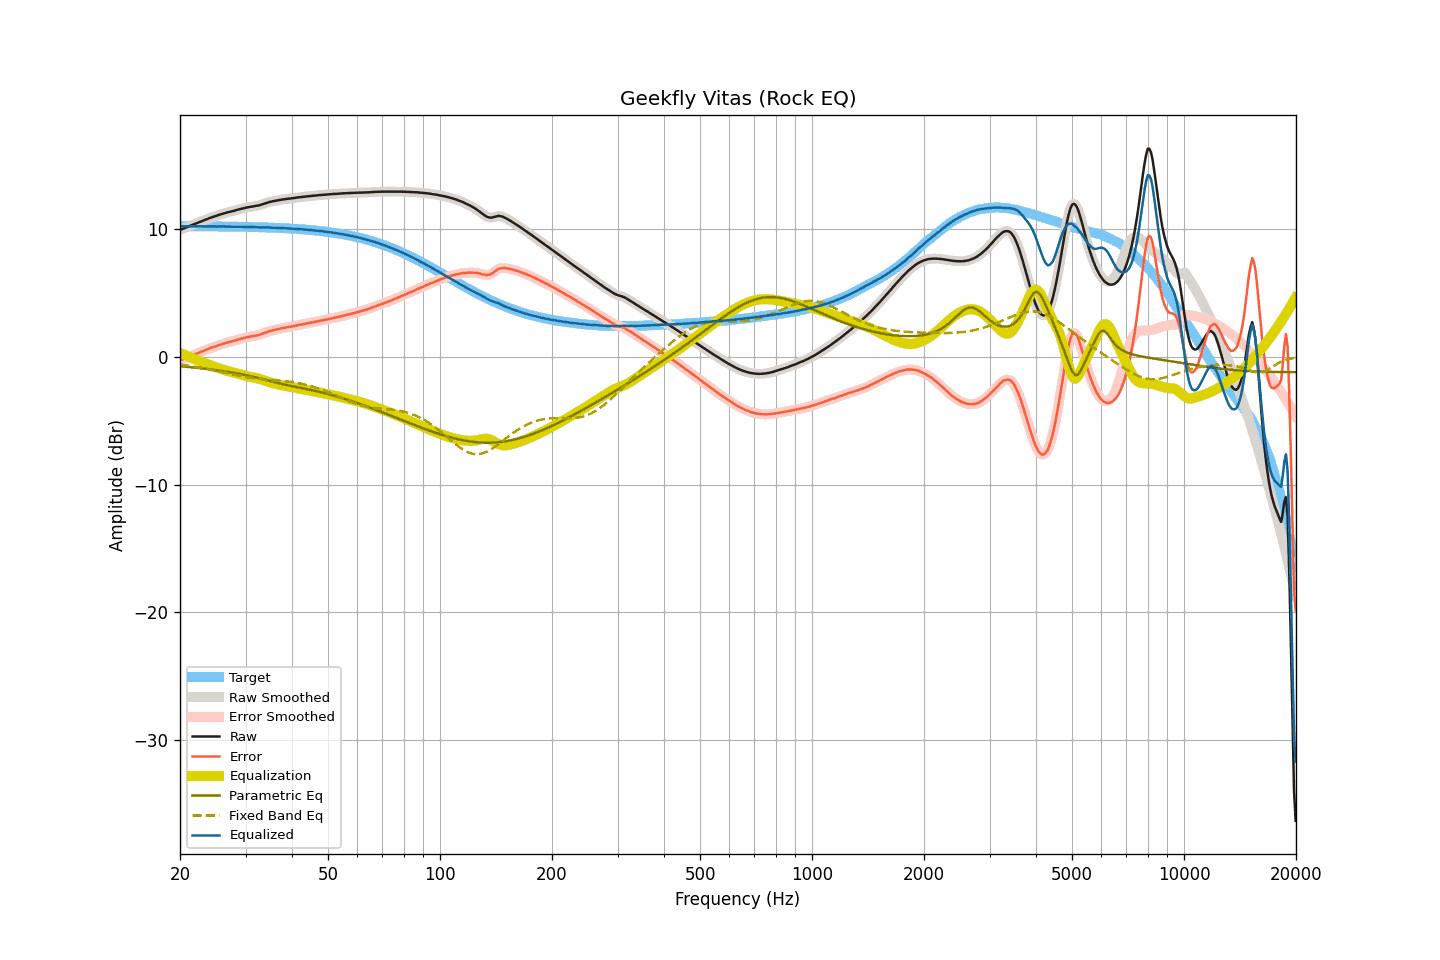

Source data for this figure (header and first rows):
frequency, raw, smoothed, error, error_smoothed, equalization, parametric_eq, fixed_band_eq, equalized_raw, equalized_smoothed, target
20.00, 9.92, 9.92, -0.29, -0.29, 0.30, -0.74, -0.61, 10.22, 10.22, 10.21
20.20, 9.97, 9.97, -0.24, -0.25, 0.25, -0.75, -0.62, 10.21, 10.21, 10.21
20.40, 10.02, 10.02, -0.19, -0.19, 0.19, -0.77, -0.64, 10.21, 10.21, 10.21
20.61, 10.07, 10.07, -0.14, -0.14, 0.14, -0.78, -0.66, 10.21, 10.21, 10.21
20.81, 10.12, 10.12, -0.09, -0.09, 0.09, -0.79, -0.67, 10.21, 10.21, 10.21
21.02, 10.18, 10.18, -0.03, -0.03, 0.03, -0.80, -0.69, 10.21, 10.21, 10.21
21.23, 10.23, 10.23, 0.02, 0.02, -0.02, -0.81, -0.71, 10.21, 10.21, 10.21
21.44, 10.28, 10.28, 0.07, 0.07, -0.07, -0.83, -0.73, 10.21, 10.21, 10.21
21.66, 10.33, 10.33, 0.12, 0.12, -0.13, -0.84, -0.75, 10.20, 10.21, 10.21
21.87, 10.39, 10.39, 0.18, 0.18, -0.18, -0.85, -0.77, 10.21, 10.21, 10.21
22.09, 10.44, 10.44, 0.23, 0.23, -0.23, -0.86, -0.79, 10.21, 10.21, 10.21
22.31, 10.49, 10.49, 0.28, 0.28, -0.28, -0.88, -0.81, 10.21, 10.21, 10.21
22.54, 10.54, 10.54, 0.33, 0.34, -0.33, -0.89, -0.84, 10.21, 10.21, 10.21
22.76, 10.59, 10.59, 0.39, 0.38, -0.38, -0.90, -0.86, 10.21, 10.20, 10.20
22.99, 10.64, 10.64, 0.44, 0.43, -0.43, -0.92, -0.88, 10.21, 10.20, 10.20
23.22, 10.68, 10.68, 0.48, 0.48, -0.48, -0.93, -0.91, 10.20, 10.20, 10.20
23.45, 10.73, 10.73, 0.53, 0.53, -0.53, -0.95, -0.93, 10.20, 10.20, 10.20
23.69, 10.78, 10.78, 0.58, 0.58, -0.58, -0.96, -0.96, 10.20, 10.20, 10.20
23.92, 10.83, 10.83, 0.63, 0.63, -0.63, -0.98, -0.98, 10.20, 10.20, 10.20
24.16, 10.87, 10.87, 0.67, 0.68, -0.67, -0.99, -1.01, 10.20, 10.20, 10.20
24.40, 10.92, 10.92, 0.72, 0.72, -0.72, -1.01, -1.03, 10.20, 10.20, 10.20
24.65, 10.96, 10.96, 0.76, 0.76, -0.76, -1.03, -1.06, 10.19, 10.19, 10.20
24.89, 11.00, 11.00, 0.81, 0.81, -0.81, -1.04, -1.09, 10.19, 10.19, 10.19
25.14, 11.04, 11.04, 0.85, 0.85, -0.85, -1.06, -1.11, 10.19, 10.19, 10.19
25.39, 11.09, 11.09, 0.90, 0.89, -0.90, -1.08, -1.14, 10.19, 10.19, 10.19
25.65, 11.13, 11.13, 0.94, 0.94, -0.94, -1.10, -1.17, 10.19, 10.19, 10.19
25.91, 11.17, 11.17, 0.98, 0.98, -0.98, -1.11, -1.20, 10.19, 10.19, 10.19
26.16, 11.21, 11.21, 1.02, 1.02, -1.02, -1.13, -1.23, 10.19, 10.19, 10.19
26.43, 11.25, 11.25, 1.06, 1.06, -1.06, -1.15, -1.26, 10.19, 10.19, 10.19
26.69, 11.28, 11.28, 1.10, 1.10, -1.09, -1.17, -1.28, 10.19, 10.19, 10.18
26.96, 11.31, 11.31, 1.13, 1.13, -1.13, -1.19, -1.31, 10.18, 10.18, 10.18
27.23, 11.34, 11.34, 1.16, 1.16, -1.16, -1.21, -1.34, 10.18, 10.18, 10.18
27.50, 11.37, 11.37, 1.19, 1.19, -1.19, -1.23, -1.37, 10.17, 10.17, 10.18
27.77, 11.40, 11.40, 1.22, 1.22, -1.23, -1.26, -1.40, 10.17, 10.17, 10.18
28.05, 11.43, 11.43, 1.26, 1.26, -1.26, -1.28, -1.42, 10.17, 10.17, 10.17
28.33, 11.47, 11.47, 1.30, 1.30, -1.30, -1.30, -1.45, 10.17, 10.17, 10.17
28.62, 11.51, 11.50, 1.34, 1.33, -1.33, -1.32, -1.48, 10.17, 10.17, 10.17
28.90, 11.54, 11.54, 1.37, 1.37, -1.37, -1.35, -1.50, 10.17, 10.17, 10.17
29.19, 11.57, 11.57, 1.40, 1.41, -1.41, -1.37, -1.53, 10.16, 10.17, 10.17
29.48, 11.61, 11.60, 1.45, 1.44, -1.44, -1.39, -1.55, 10.17, 10.16, 10.16
29.78, 11.63, 11.63, 1.47, 1.47, -1.47, -1.42, -1.57, 10.16, 10.16, 10.16
30.08, 11.66, 11.66, 1.50, 1.50, -1.50, -1.45, -1.59, 10.16, 10.16, 10.16
30.38, 11.69, 11.69, 1.53, 1.53, -1.53, -1.47, -1.61, 10.16, 10.16, 10.15
30.68, 11.71, 11.71, 1.56, 1.56, -1.55, -1.50, -1.63, 10.16, 10.16, 10.15
30.99, 11.73, 11.73, 1.58, 1.58, -1.58, -1.53, -1.65, 10.15, 10.15, 10.15
31.30, 11.75, 11.75, 1.60, 1.60, -1.60, -1.55, -1.67, 10.15, 10.15, 10.15
31.61, 11.77, 11.77, 1.63, 1.63, -1.63, -1.58, -1.69, 10.14, 10.14, 10.14
31.93, 11.79, 11.79, 1.65, 1.65, -1.65, -1.61, -1.70, 10.14, 10.14, 10.14
32.24, 11.81, 11.81, 1.67, 1.68, -1.68, -1.64, -1.72, 10.13, 10.13, 10.14
32.57, 11.84, 11.84, 1.71, 1.71, -1.72, -1.67, -1.73, 10.12, 10.12, 10.13
32.89, 11.88, 11.88, 1.75, 1.75, -1.76, -1.70, -1.74, 10.12, 10.12, 10.13
33.22, 11.92, 11.92, 1.79, 1.79, -1.80, -1.73, -1.76, 10.12, 10.12, 10.13
33.55, 11.96, 11.96, 1.84, 1.84, -1.84, -1.77, -1.77, 10.12, 10.12, 10.12
33.89, 12.01, 12.01, 1.89, 1.89, -1.88, -1.80, -1.78, 10.12, 10.12, 10.12
34.23, 12.05, 12.05, 1.94, 1.94, -1.93, -1.83, -1.79, 10.12, 10.12, 10.11
34.57, 12.09, 12.09, 1.98, 1.98, -1.97, -1.86, -1.80, 10.12, 10.12, 10.11
34.92, 12.12, 12.12, 2.01, 2.01, -2.01, -1.89, -1.81, 10.11, 10.11, 10.10
35.27, 12.14, 12.14, 2.04, 2.04, -2.04, -1.93, -1.82, 10.10, 10.10, 10.10
35.62, 12.17, 12.17, 2.07, 2.07, -2.08, -1.96, -1.83, 10.09, 10.09, 10.09
35.97, 12.19, 12.19, 2.10, 2.10, -2.11, -1.99, -1.84, 10.08, 10.09, 10.09
... 635 more rows
